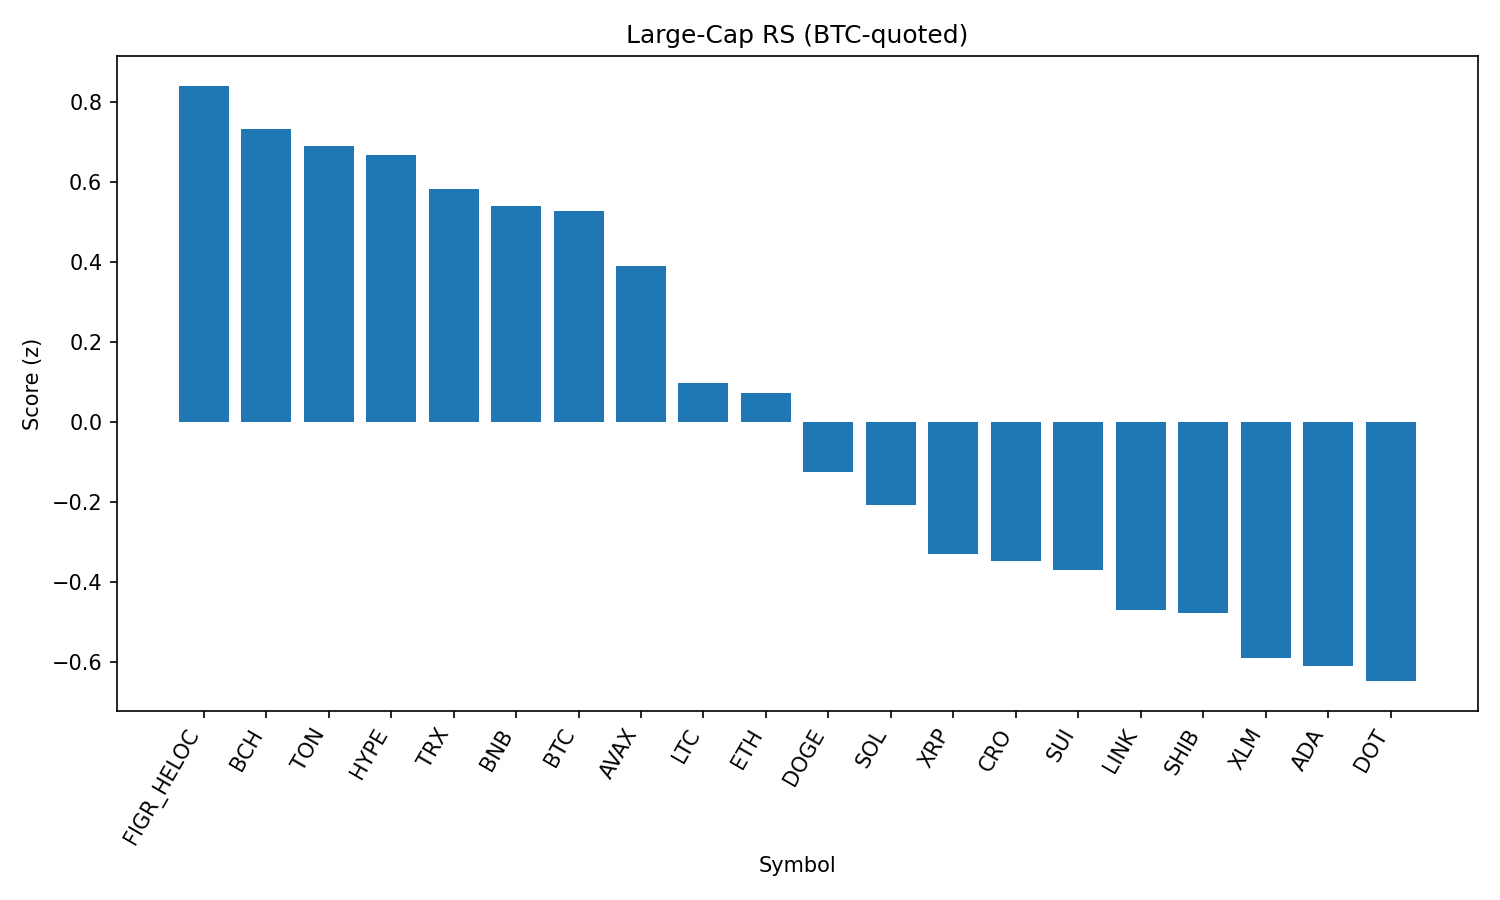

The table this chart was drawn from, first rows:
rank, name, symbol, price_btc, price_usd, pct_1h_btc, pct_24h_btc, pct_7d_btc, market_cap_rank, market_cap_usd, volume_usd, score
1, Figure Heloc, FIGR_HELOC, 9.01e-06, 0.997, 0.4291, -0.8022, -1.811, 18, 12216939585, 32264943, 0.8406
2, Bitcoin Cash, BCH, 0.005296, 586.2, 0.3692, -1.999, 6.865, 21, 11679965330, 499953980, 0.7329
3, Toncoin, TON, 2.86e-05, 3.17, 0.03734, 0.5407, 1.564, 30, 8130026893, 133067037, 0.6902
4, Hyperliquid, HYPE, 0.0004098, 45.37, -0.1037, 2.047, -4.251, 17, 12305436827, 313892981, 0.6685
5, TRON, TRX, 3.05e-06, 0.3381, 0.0848, 0.1454, -1.474, 10, 32006607769, 640467342, 0.5834
6, BNB, BNB, 0.007647, 846.5, 0.1371, -0.4468, -0.8649, 5, 117830057786, 928271264, 0.5412
7, Bitcoin, BTC, 1.0, 110700, 0.0, 0.0, 0.0, 1, 2204766711752, 36042659465, 0.5279
8, Avalanche, AVAX, 0.0002246, 24.86, -0.3509, 1.572, 1.906, 23, 10499264851, 706954235, 0.3905
9, Litecoin, LTC, 0.001003, 111, -0.2119, -0.2872, -0.526, 28, 8466582316, 412484138, 0.09766
10, Ethereum, ETH, 0.03947, 4369, -0.4596, 1.135, -2.423, 2, 527243871626, 31811757069, 0.07183
11, Dogecoin, DOGE, 1.94e-06, 0.2152, -0.4564, 0.4147, -1.998, 9, 32438843331, 1642383286, -0.1245
12, Solana, SOL, 0.001864, 206.4, -0.2891, -1.348, 0.4176, 6, 111652569389, 6163647838, -0.2076
13, XRP, XRP, 2.557e-05, 2.83, -0.5174, 0.09637, -3.935, 3, 168383865092, 4299713612, -0.3291
14, Cronos, CRO, 2.44e-06, 0.2696, -0.9927, 5.323, -22.39, 26, 9051439461, 435891684, -0.3472
15, Sui, SUI, 2.988e-05, 3.31, -0.5889, 0.3773, -3.714, 19, 11808949364, 780285307, -0.3685
16, Chainlink, LINK, 0.0002102, 23.27, -0.616, -0.116, -2.028, 13, 15780293539, 778462875, -0.4699
17, Shiba Inu, SHIB, 1.10674e-10, 1.225e-05, -0.5097, -0.8886, -1.337, 31, 7222180408, 154780933, -0.4772
18, Stellar, XLM, 3.23e-06, 0.3581, -0.4906, -1.069, -4.858, 22, 11357234708, 172069578, -0.5899
19, Cardano, ADA, 7.39e-06, 0.8184, -0.4466, -1.536, -4.081, 11, 29864849594, 1118302023, -0.6093
20, Polkadot, DOT, 3.41e-05, 3.78, -0.6678, -0.6321, -1.578, 35, 5750051724, 191350764, -0.6472
21, Hedera, HBAR, 1.95e-06, 0.2154, -0.6453, -1.606, -8.692, 25, 9128249469, 165330281, -1.035
